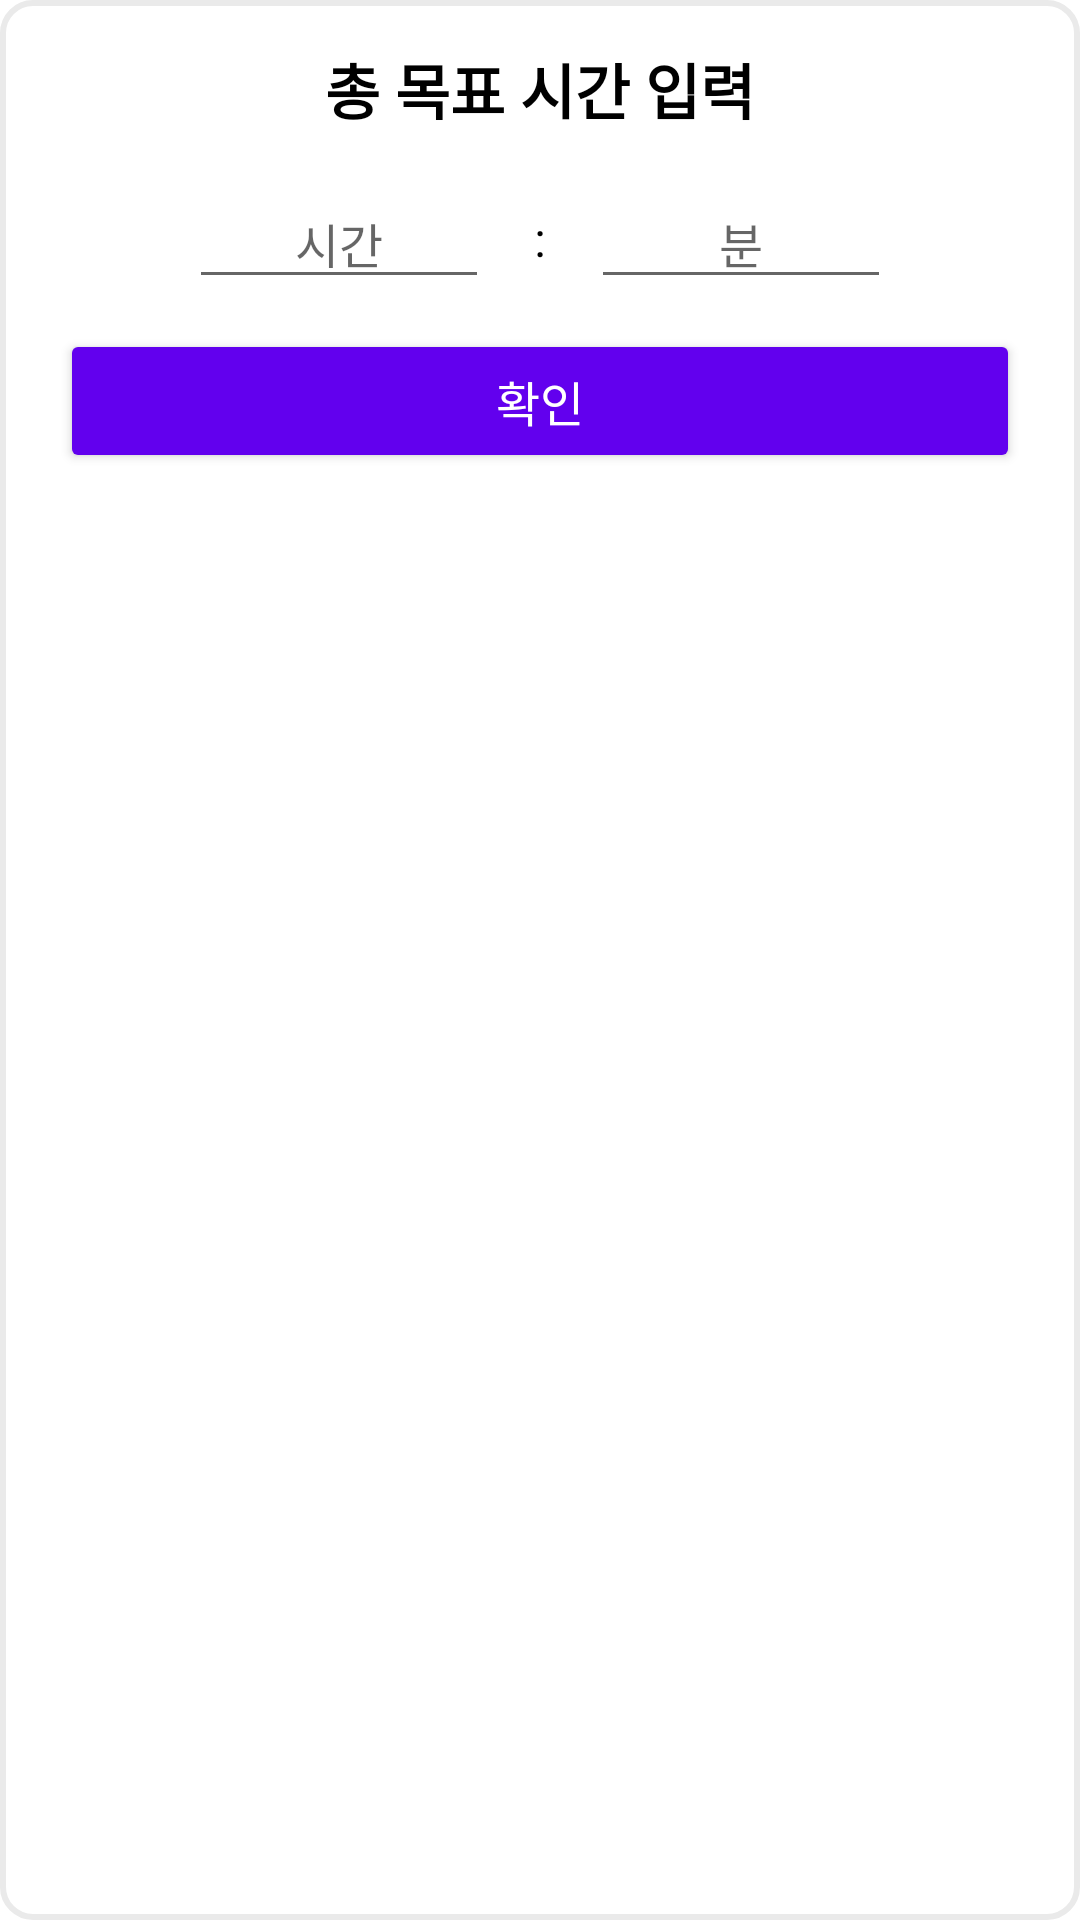

This screen was rendered from an Android layout file. Write that file and the resources it references.
<!-- AndroidManifest.xml: application theme Theme.GardenMaker -->
<!-- res/layout/dialog_accumulatetime.xml -->
<?xml version="1.0" encoding="utf-8"?>
<LinearLayout
    xmlns:android="http://schemas.android.com/apk/res/android"
    android:layout_width="match_parent"
    android:layout_height="wrap_content"
    android:background="@drawable/layout_dialog"
    android:layout_marginStart="20dp"
    android:layout_marginEnd="20dp"
    android:orientation="vertical">

    <TextView
        android:layout_width="match_parent"
        android:layout_height="wrap_content"
        android:layout_gravity="center_horizontal"
        android:textAlignment="center"
        android:text="총 목표 시간 입력"
        android:textSize="@dimen/dialog_pedoANDcount_titletext"
        android:textStyle="bold"
        android:textColor="@color/black"
        android:fontFamily="@font/gmarket_sans_regular"
        android:padding="15dp" />

    <LinearLayout
        android:layout_width="match_parent"
        android:layout_height="wrap_content"
        android:orientation="horizontal"
        android:gravity="center">

        <EditText
            android:id="@+id/et1_accumulatetime_dialog"
            android:layout_width="100dp"
            android:layout_height="wrap_content"
            android:hint="시간"
            android:textSize="@dimen/dialog_pedoANDcount_btntext"
            android:fontFamily="@font/gmarket_sans_regular"
            android:gravity="center"
            android:inputType="number"/>

        <TextView
            android:gravity="center"
            android:layout_width="wrap_content"
            android:layout_height="wrap_content"
            android:text=":"
            android:textSize="@dimen/dialog_pedoANDcount_btntext"
            android:textColor="@color/black"
            android:fontFamily="@font/gmarket_sans_regular"
            android:layout_marginStart="10dp"
            android:layout_marginEnd="10dp"
            android:padding="5dp"/>

        <EditText
            android:id="@+id/et2_accumulatetime_dialog"
            android:layout_width="100dp"
            android:layout_height="wrap_content"
            android:hint="분"
            android:textSize="@dimen/dialog_pedoANDcount_btntext"
            android:fontFamily="@font/gmarket_sans_regular"
            android:gravity="center"
            android:inputType="number"/>
    </LinearLayout>

    <androidx.appcompat.widget.AppCompatButton
        android:id="@+id/ok_btn_dialog_parameter"
        android:layout_width="match_parent"
        android:layout_height="wrap_content"
        android:layout_marginStart="20dp"
        android:layout_marginEnd="20dp"
        android:layout_marginTop="10dp"
        android:layout_marginBottom="10dp"
        android:text="확인"
        android:textSize="@dimen/dialog_pedoANDcount_btntext"
        android:textColor="@color/white"
        android:fontFamily="@font/gmarket_sans_regular"
        android:backgroundTint="@color/purple_500"/>
</LinearLayout>
<!-- resources referenced by this layout -->
<resources>
  <color name="black">#FF000000</color>
  <color name="purple_500">#FF6200EE</color>
  <color name="white">#FFFFFFFF</color>
  <dimen name="dialog_pedoANDcount_btntext">16sp</dimen>
  <dimen name="dialog_pedoANDcount_titletext">20sp</dimen>
  <!-- drawable layout_dialog (drawable) -->
  <?xml version="1.0" encoding="UTF-8"?>
  <shape xmlns:android="http://schemas.android.com/apk/res/android">
      
      <solid
          android:color="@color/white"/>
      
      <stroke
          android:width="2dp"
          android:color="@color/bg_color" />
      
      <corners
          android:radius="10dp"/>
      
      <padding android:left="0dip" android:top="0dip" android:right="0dip" android:bottom="0dip" />
  </shape>
  <style name="Theme.GardenMaker" parent="Theme.MaterialComponents.DayNight.DarkActionBar">
          
          <item name="windowNoTitle">true</item>
          <item name="windowActionBar">false</item>
          
          <item name="android:windowDrawsSystemBarBackgrounds">true</item>
          
          <item name="colorPrimary">@color/title_color</item>
          <item name="colorPrimaryVariant">@color/status_color</item>
          <item name="colorOnPrimary">@color/white</item>
          <item name="colorAccent">@color/black</item>
          
          <item name="android:statusBarColor">?attr/colorPrimaryVariant</item>
          
      </style>
  <color name="bg_color">#EAEAEA</color>
  <color name="title_color">#1ec460</color>
  <color name="status_color">#199a4c</color>
</resources>
